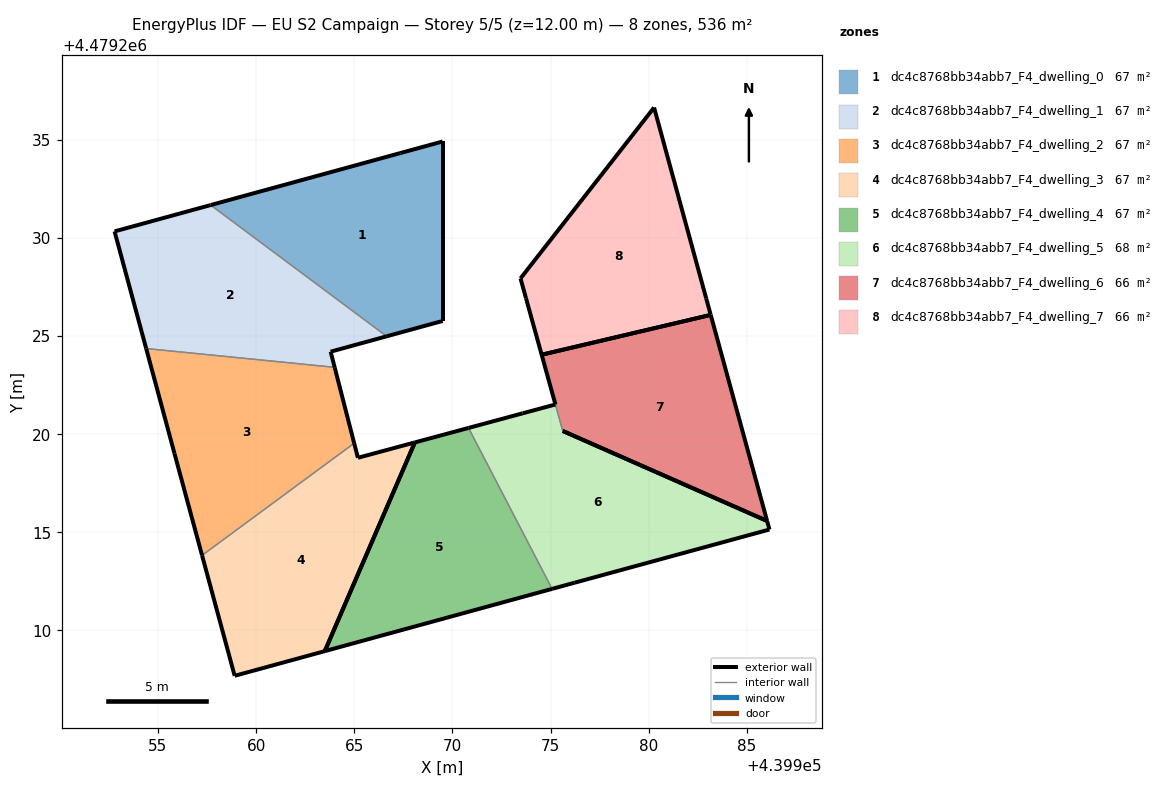
=== STOREY PLAN SPEC (per zone: floor XY polygon, exterior-wall plan segments, windows/doors) ===
zone 1: dc4c8768bb34abb7_F4_dwelling_0  (67.1 m²)
  floor: (439969.50, 4479225.76) (439969.50, 4479234.91) (439967.35, 4479234.32) (439957.68, 4479231.67) (439966.65, 4479224.98)
  exterior wall: (439969.50, 4479234.91) – (439969.50, 4479225.76)  [9.1 m]
  exterior wall: (439969.50, 4479225.76) – (439966.65, 4479224.98)  [3.0 m]
  exterior wall: (439957.68, 4479231.67) – (439967.35, 4479234.32)  [10.0 m]
  exterior wall: (439967.35, 4479234.32) – (439969.50, 4479234.91)  [2.2 m]
  interior walls: 1
zone 2: dc4c8768bb34abb7_F4_dwelling_1  (67.1 m²)
  floor: (439966.65, 4479224.98) (439957.68, 4479231.67) (439952.79, 4479230.33) (439954.40, 4479224.36) (439964.00, 4479223.40) (439963.80, 4479224.20)
  exterior wall: (439966.65, 4479224.98) – (439963.80, 4479224.20)  [3.0 m]
  exterior wall: (439963.80, 4479224.20) – (439964.00, 4479223.40)  [0.8 m]
  exterior wall: (439954.40, 4479224.36) – (439952.79, 4479230.33)  [6.2 m]
  exterior wall: (439952.79, 4479230.33) – (439957.68, 4479231.67)  [5.1 m]
  interior walls: 2
zone 3: dc4c8768bb34abb7_F4_dwelling_2  (67.1 m²)
  floor: (439965.00, 4479219.53) (439964.00, 4479223.40) (439954.40, 4479224.36) (439955.84, 4479219.00) (439957.25, 4479213.82)
  exterior wall: (439964.00, 4479223.40) – (439965.00, 4479219.53)  [4.0 m]
  exterior wall: (439957.25, 4479213.82) – (439955.84, 4479219.00)  [5.4 m]
  exterior wall: (439955.84, 4479219.00) – (439954.40, 4479224.36)  [5.5 m]
  interior walls: 2
zone 4: dc4c8768bb34abb7_F4_dwelling_3  (67.1 m²)
  floor: (439963.50, 4479208.94) (439968.09, 4479219.58) (439965.19, 4479218.79) (439965.00, 4479219.53) (439957.25, 4479213.82) (439958.91, 4479207.69)
  exterior wall: (439965.00, 4479219.53) – (439965.19, 4479218.79)  [0.8 m]
  exterior wall: (439965.19, 4479218.79) – (439968.09, 4479219.58)  [3.0 m]
  exterior wall: (439963.50, 4479208.94) – (439958.91, 4479207.69)  [4.8 m]
  exterior wall: (439958.91, 4479207.69) – (439957.25, 4479213.82)  [6.4 m]
  exterior wall: (439968.09, 4479219.58) – (439963.50, 4479208.94)  [11.6 m]
  interior walls: 1
zone 5: dc4c8768bb34abb7_F4_dwelling_4  (67.1 m²)
  floor: (439975.08, 4479212.11) (439970.82, 4479220.31) (439968.09, 4479219.58) (439963.50, 4479208.94)
  exterior wall: (439968.09, 4479219.58) – (439970.82, 4479220.31)  [2.8 m]
  exterior wall: (439975.08, 4479212.11) – (439963.50, 4479208.94)  [12.0 m]
  exterior wall: (439963.50, 4479208.94) – (439968.09, 4479219.58)  [11.6 m]
  interior walls: 1
zone 6: dc4c8768bb34abb7_F4_dwelling_5  (68.3 m²)
  floor: (439986.15, 4479215.14) (439986.03, 4479215.57) (439975.62, 4479220.16) (439975.25, 4479221.51) (439973.58, 4479221.06) (439970.82, 4479220.31) (439975.08, 4479212.11) (439976.23, 4479212.43)
  exterior wall: (439970.82, 4479220.31) – (439973.58, 4479221.06)  [2.9 m]
  exterior wall: (439973.58, 4479221.06) – (439975.25, 4479221.51)  [1.7 m]
  exterior wall: (439975.62, 4479220.16) – (439986.03, 4479215.57)  [11.4 m]
  exterior wall: (439986.03, 4479215.57) – (439986.15, 4479215.14)  [0.5 m]
  exterior wall: (439986.15, 4479215.14) – (439976.23, 4479212.43)  [10.3 m]
  exterior wall: (439976.23, 4479212.43) – (439975.08, 4479212.11)  [1.2 m]
  interior walls: 2
zone 7: dc4c8768bb34abb7_F4_dwelling_6  (65.9 m²)
  floor: (439986.03, 4479215.57) (439983.16, 4479226.07) (439974.55, 4479224.04) (439975.25, 4479221.51) (439975.25, 4479221.51) (439975.62, 4479220.16) (439975.63, 4479220.16)
  exterior wall: (439983.16, 4479226.07) – (439986.03, 4479215.57)  [10.9 m]
  exterior wall: (439986.03, 4479215.57) – (439975.63, 4479220.16)  [11.4 m]
  exterior wall: (439975.63, 4479220.16) – (439975.62, 4479220.16)  [0.0 m]
  exterior wall: (439975.25, 4479221.51) – (439975.25, 4479221.51)  [0.0 m]
  exterior wall: (439975.25, 4479221.51) – (439974.55, 4479224.04)  [2.6 m]
  exterior wall: (439974.55, 4479224.04) – (439983.16, 4479226.07)  [8.8 m]
  interior walls: 1
zone 8: dc4c8768bb34abb7_F4_dwelling_7  (66.3 m²)
  floor: (439983.16, 4479226.07) (439982.93, 4479226.91) (439980.27, 4479236.63) (439973.47, 4479227.93) (439973.47, 4479227.93) (439973.75, 4479226.93) (439973.75, 4479226.92) (439973.75, 4479226.92) (439974.55, 4479224.04)
  exterior wall: (439973.47, 4479227.93) – (439980.27, 4479236.63)  [11.0 m]
  exterior wall: (439980.27, 4479236.63) – (439982.93, 4479226.91)  [10.1 m]
  exterior wall: (439982.93, 4479226.91) – (439983.16, 4479226.07)  [0.9 m]
  exterior wall: (439974.55, 4479224.04) – (439973.75, 4479226.92)  [3.0 m]
  exterior wall: (439973.75, 4479226.92) – (439973.75, 4479226.92)  [0.0 m]
  exterior wall: (439973.75, 4479226.92) – (439973.75, 4479226.93)  [0.0 m]
  exterior wall: (439973.75, 4479226.93) – (439973.47, 4479227.93)  [1.0 m]
  exterior wall: (439973.47, 4479227.93) – (439973.47, 4479227.93)  [0.0 m]
  exterior wall: (439983.16, 4479226.07) – (439974.55, 4479224.04)  [8.8 m]

=== DERIVED (storey summary) ===
Building: EU S2 Campaign
Storey: 5 of 5  (floor level z = 12.00 m)
Storey gross floor area: 535.8 m²
Zones on this storey: 8
  - dc4c8768bb34abb7_F4_dwelling_0: floor 67.1 m²; exterior wall 24.4 m (73.1 m²); WWR 0.0%
  - dc4c8768bb34abb7_F4_dwelling_1: floor 67.1 m²; exterior wall 15.0 m (45.1 m²); WWR 0.0%
  - dc4c8768bb34abb7_F4_dwelling_2: floor 67.1 m²; exterior wall 14.9 m (44.7 m²); WWR 0.0%
  - dc4c8768bb34abb7_F4_dwelling_3: floor 67.1 m²; exterior wall 26.5 m (79.4 m²); WWR 0.0%
  - dc4c8768bb34abb7_F4_dwelling_4: floor 67.1 m²; exterior wall 26.4 m (79.3 m²); WWR 0.0%
  - dc4c8768bb34abb7_F4_dwelling_5: floor 68.3 m²; exterior wall 27.9 m (83.7 m²); WWR 0.0%
  - dc4c8768bb34abb7_F4_dwelling_6: floor 65.9 m²; exterior wall 33.7 m (101.2 m²); WWR 0.0%
  - dc4c8768bb34abb7_F4_dwelling_7: floor 66.3 m²; exterior wall 34.9 m (104.6 m²); WWR 0.0%
Zone adjacency (shared interzone walls):
  - dc4c8768bb34abb7_F4_dwelling_0 ↔ dc4c8768bb34abb7_F4_dwelling_1
  - dc4c8768bb34abb7_F4_dwelling_1 ↔ dc4c8768bb34abb7_F4_dwelling_2
  - dc4c8768bb34abb7_F4_dwelling_2 ↔ dc4c8768bb34abb7_F4_dwelling_3
  - dc4c8768bb34abb7_F4_dwelling_4 ↔ dc4c8768bb34abb7_F4_dwelling_5
  - dc4c8768bb34abb7_F4_dwelling_5 ↔ dc4c8768bb34abb7_F4_dwelling_6